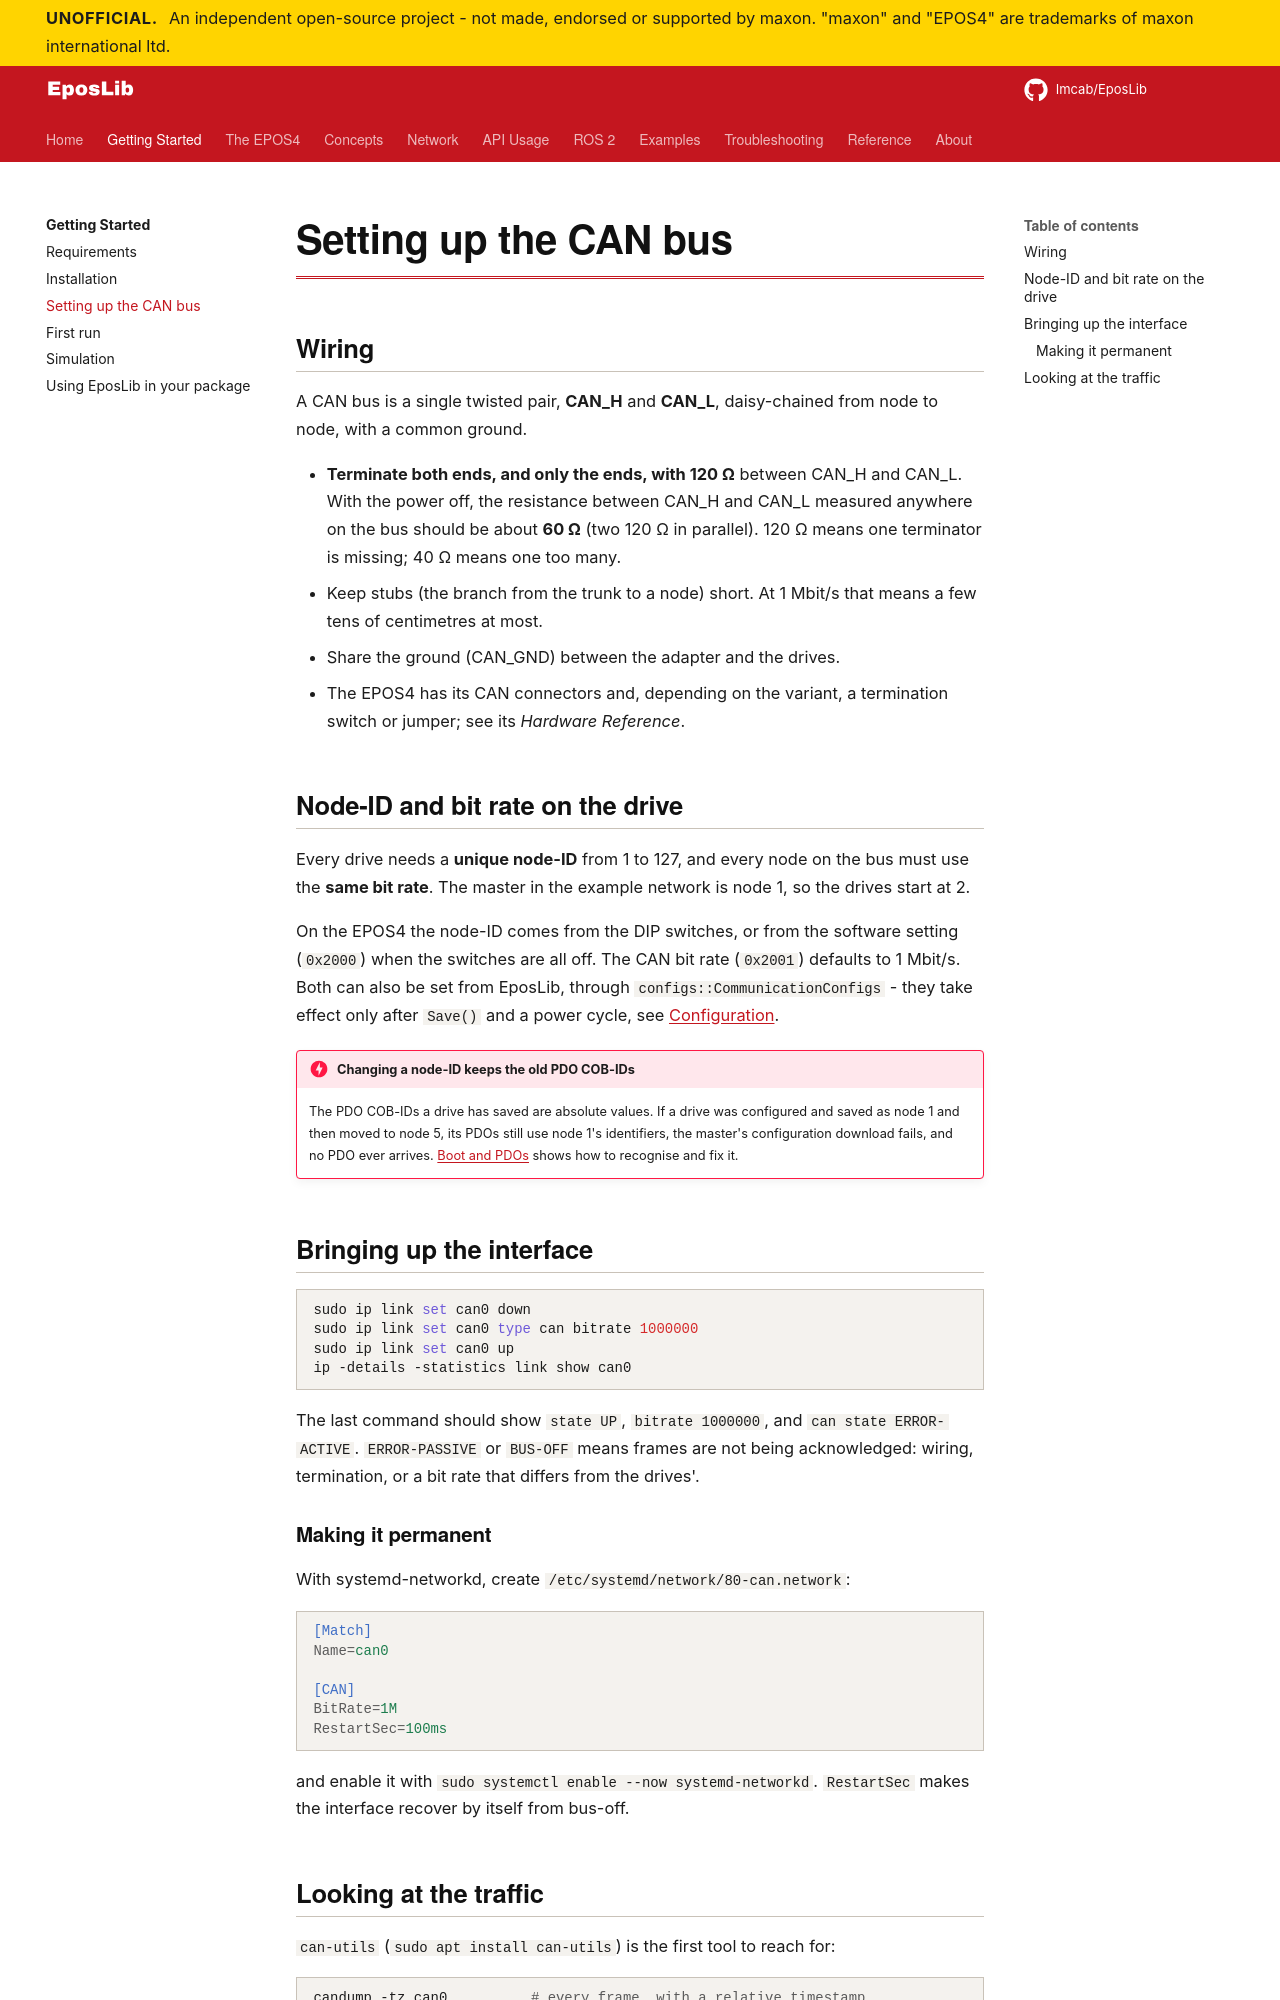

repository: Imcab/EposLibDocs · page: getting-started/can-setup/index.html · generator: mkdocs

# Setting up the CAN bus

## Wiring

A CAN bus is a single twisted pair, **CAN_H** and **CAN_L**, daisy-chained from node to
node, with a common ground.

- **Terminate both ends, and only the ends, with 120 Ω** between CAN_H and CAN_L. With the
  power off, the resistance between CAN_H and CAN_L measured anywhere on the bus should be
  about **60 Ω** (two 120 Ω in parallel). 120 Ω means one terminator is missing; 40 Ω means
  one too many.
- Keep stubs (the branch from the trunk to a node) short. At 1 Mbit/s that means a few
  tens of centimetres at most.
- Share the ground (CAN_GND) between the adapter and the drives.
- The EPOS4 has its CAN connectors and, depending on the variant, a termination switch or
  jumper; see its *Hardware Reference*.

## Node-ID and bit rate on the drive

Every drive needs a **unique node-ID** from 1 to 127, and every node on the bus must use the
**same bit rate**. The master in the example network is node 1, so the drives start at 2.

On the EPOS4 the node-ID comes from the DIP switches, or from the software setting
(`0x2000`) when the switches are all off. The CAN bit rate (`0x2001`) defaults to 1 Mbit/s.
Both can also be set from EposLib, through `configs::CommunicationConfigs` - they take
effect only after `Save()` and a power cycle, see [Configuration](../api/configuration.md).

!!! danger "Changing a node-ID keeps the old PDO COB-IDs"
    The PDO COB-IDs a drive has saved are absolute values. If a drive was configured and
    saved as node 1 and then moved to node 5, its PDOs still use node 1's identifiers, the
    master's configuration download fails, and no PDO ever arrives.
    [Boot and PDOs](../troubleshooting/boot-and-pdo.md#cob-ids) shows how to recognise and
    fix it.

## Bringing up the interface

```bash
sudo ip link set can0 down
sudo ip link set can0 type can bitrate 1000000
sudo ip link set can0 up
ip -details -statistics link show can0
```

The last command should show `state UP`, `bitrate 1000000`, and `can state ERROR-ACTIVE`.
`ERROR-PASSIVE` or `BUS-OFF` means frames are not being acknowledged: wiring, termination,
or a bit rate that differs from the drives'.

### Making it permanent

With systemd-networkd, create `/etc/systemd/network/80-can.network`:

```ini
[Match]
Name=can0

[CAN]
BitRate=1M
RestartSec=100ms
```

and enable it with `sudo systemctl enable --now systemd-networkd`. `RestartSec` makes the
interface recover by itself from bus-off.
